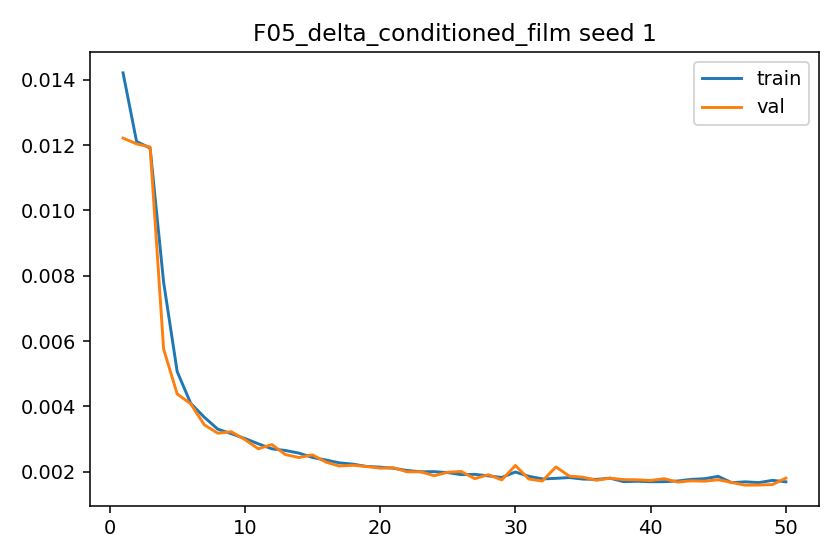

Data behind this chart, as committed beside it:
epoch, train_l1, val_l1, grad_norm_mean, grad_norm_max
1, 0.01421, 0.01222, 0.4586, 1.049
2, 0.01211, 0.01204, 0.5122, 0.7774
3, 0.01191, 0.01194, 0.6044, 0.9133
4, 0.0078, 0.005753, 0.8772, 0.932
5, 0.005068, 0.004382, 0.8723, 0.9118
6, 0.004095, 0.004079, 0.8818, 0.9186
7, 0.00367, 0.003438, 0.8917, 0.9454
8, 0.003303, 0.003178, 0.8916, 0.9318
9, 0.003164, 0.003224, 0.8948, 0.9698
10, 0.003017, 0.002985, 0.8883, 0.9781
11, 0.002854, 0.002701, 0.8954, 0.9395
12, 0.002701, 0.002831, 0.8962, 0.9502
13, 0.002649, 0.002525, 0.8983, 0.9978
14, 0.00257, 0.002433, 0.8911, 0.9694
15, 0.002436, 0.002516, 0.8899, 0.9789
16, 0.002358, 0.002292, 0.8944, 0.9642
17, 0.00227, 0.002173, 0.8948, 0.9386
18, 0.002231, 0.002197, 0.8994, 0.9896
19, 0.00216, 0.002158, 0.8963, 0.9775
20, 0.002139, 0.002107, 0.9027, 0.9861
21, 0.002105, 0.002121, 0.9007, 1.014
22, 0.002037, 0.001996, 0.8976, 0.9509
23, 0.001998, 0.001996, 0.9035, 1.022
24, 0.002001, 0.001878, 0.9122, 1.048
25, 0.001972, 0.001981, 0.9105, 1.015
26, 0.001909, 0.002006, 0.9014, 0.9896
27, 0.001919, 0.001787, 0.9082, 1.037
28, 0.001871, 0.001907, 0.9109, 0.9962
29, 0.001823, 0.001749, 0.9059, 1.008
30, 0.00199, 0.00219, 0.945, 1.143
31, 0.001859, 0.001775, 0.9131, 1.081
32, 0.001779, 0.001714, 0.9179, 1.056
33, 0.001796, 0.002145, 0.9126, 1.033
34, 0.00182, 0.001863, 0.9154, 1.059
35, 0.001774, 0.001831, 0.9131, 1.045
36, 0.001764, 0.001738, 0.9091, 1.069
37, 0.001802, 0.001802, 0.9231, 1.128
38, 0.001695, 0.001758, 0.9103, 1.025
39, 0.001707, 0.001752, 0.9082, 1.029
40, 0.001693, 0.001729, 0.9069, 0.9842
41, 0.001694, 0.001785, 0.9118, 1.048
42, 0.001715, 0.001681, 0.9188, 1.032
43, 0.001765, 0.001721, 0.94, 1.106
44, 0.001786, 0.001709, 0.932, 1.093
45, 0.001857, 0.001753, 0.9352, 1.133
46, 0.001663, 0.001669, 0.9195, 1.033
47, 0.00169, 0.001587, 0.925, 1.053
48, 0.001665, 0.001593, 0.9178, 1.062
49, 0.001734, 0.001604, 0.9598, 1.159
50, 0.00169, 0.001802, 0.9371, 1.077
